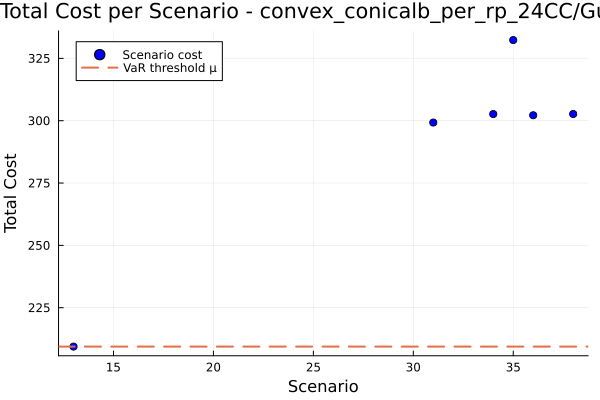

Values plotted in this chart, from the file beside it:
id, scenario, probability, solution, total_cost
1, 13, 0.9, , 209.4
2, 31, 0.02, , 299.3
3, 34, 0.02, , 302.7
4, 35, 0.02, , 332.3
5, 36, 0.02, , 302.2
6, 38, 0.02, , 302.7
